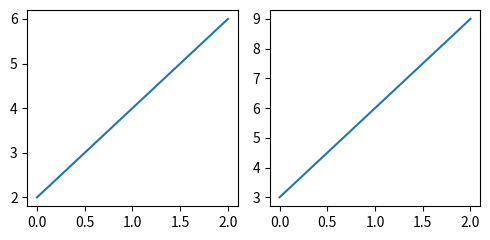
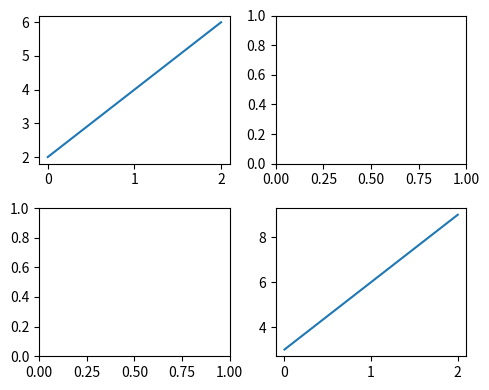

These charts were generated, in order, by the following Python code:
import matplotlib.pyplot as plt

# --- 1D Grid: 1 Row, 2 Columns ---
fig1, ax1 = plt.subplots(1, 2, figsize=(5, 2.5))

# ax1 is a 1-D array of shape (2,)
ax1[0].plot([0, 1, 2], [2, 4, 6])  # First plot
ax1[1].plot([0, 1, 2], [3, 6, 9])  # Second plot

fig1.tight_layout()
plt.show()

# --- 2D Grid: 2 Rows, 2 Columns ---
fig2, ax2 = plt.subplots(2, 2, figsize=(5, 4))

# ax2 is a 2-D array of shape (2, 2)
ax2[0, 0].plot([0, 1, 2], [2, 4, 6])  # Top-left
ax2[1, 1].plot([0, 1, 2], [3, 6, 9])  # Bottom-right

fig2.tight_layout()
plt.show()
